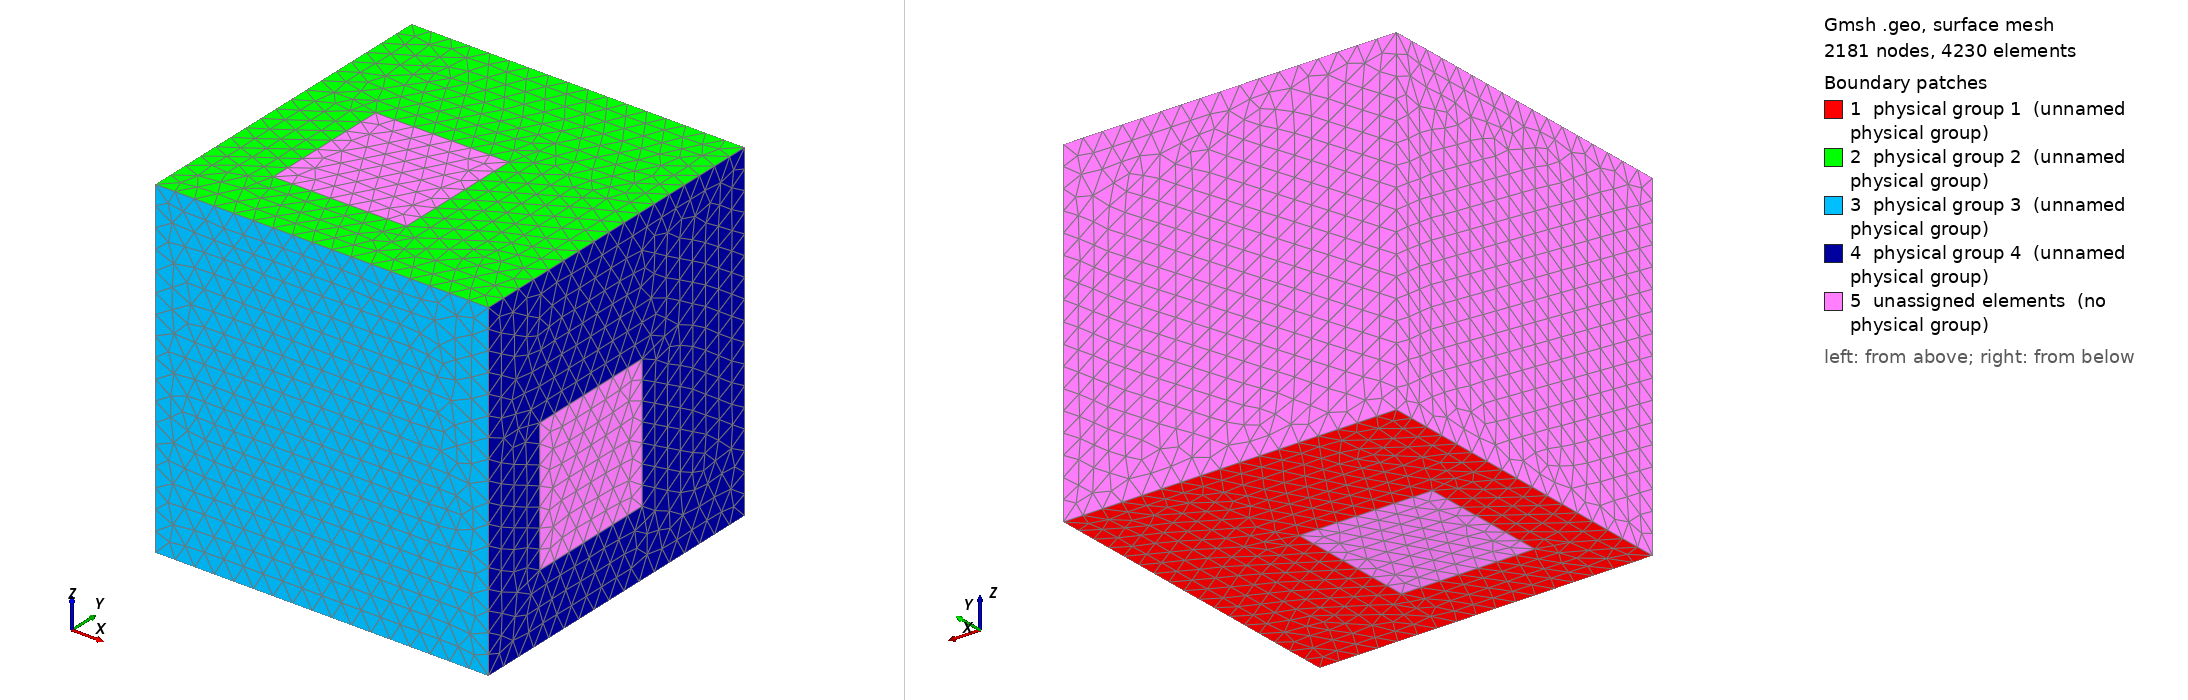

Gmsh geometry script, surface-meshed: 2181 nodes, 4230 surface elements. Boundary patches (legend numbers): 1 physical group 1 (unnamed physical group), 2 physical group 2 (unnamed physical group), 3 physical group 3 (unnamed physical group), 4 physical group 4 (unnamed physical group), 5 unassigned elements (no physical group). Left view from above one corner, right view from below the opposite corner. Legend entries are the model's physical surfaces; 'unassigned elements' are surfaces in no physical group. The drawing asked Gmsh for element sizes between 1% and 20% of the model's largest extent; the script's own settings can give other sizes.

=== cube.geo (drawn) ===
Mesh.MshFileVersion = 2.2;

h = 0.3;

Point(1) = {0, 0, 0, h};
Point(2) = {5, 0, 0, h};
Point(3) = {5, 5, 0, h};
Point(4) = {0, 5, 0, h};
Point(5) = {0, 0, 5, h};
Point(6) = {5, 0, 5, h};
Point(7) = {5, 5, 5, h};
Point(8) = {0, 5, 5, h};

Point(9) = {1, 1, 0, h};
Point(10) = {3, 1, 0, h};
Point(11) = {3, 3, 0, h};
Point(12) = {1, 3, 0, h};

Point(13) = {1, 1, 5, h};
Point(14) = {3, 1, 5, h};
Point(15) = {3, 3, 5, h};
Point(16) = {1, 3, 5, h};

Point(17) = {5, 1, 1, h};
Point(18) = {5, 3, 1, h};
Point(19) = {5, 3, 3, h};
Point(20) = {5, 1, 3, h};


Line(1) = {1, 2};
Line(2) = {2, 3};
Line(3) = {3, 4};
Line(4) = {4, 1};
Line(5) = {5, 8};
Line(6) = {8, 7};
Line(7) = {7, 6};
Line(8) = {6, 5};
Line(9) = {1, 5};
Line(10) = {2, 6};
Line(11) = {3, 7};
Line(12) = {4, 8};
Line(13) = {5, 1};
Line(14) = {6, 2};
Line(15) = {7, 3};
Line(16) = {8, 4};

Line(18) = {9, 10};
Line(19) = {10, 11};
Line(20) = {11, 12};
Line(21) = {12, 9};

Line(22) = {13, 14};
Line(23) = {14, 15};
Line(24) = {15, 16};
Line(25) = {16, 13};

Line(26) = {17, 18};
Line(27) = {18, 19};
Line(28) = {19, 20};
Line(29) = {20, 17};


Line Loop(1) = {1,2,3,4,18,19,20,21};
Line Loop(2) = {5,6,7,8,22,23,24,25};
Line Loop(3) = {1,10,8,13};
Line Loop(4) = {2,11,7,14,26,27,28,29};
Line Loop(5) = {3,12,6,15};
Line Loop(6) = {4,9,5,16};
Line Loop(7) = {18,19,20,21};
Line Loop(8) = {22,23,24,25};
Line Loop(9) = {26,27,28,29};


Plane Surface(1) = {1};
Plane Surface(2) = {2};
Plane Surface(3) = {3};
Plane Surface(4) = {4};
Plane Surface(5) = {5};
Plane Surface(6) = {6};
Plane Surface(7) = {7};
Plane Surface(8) = {8};
Plane Surface(9) = {9};

Surface Loop(1) = {1,2,3,4,5,6,7,8,9};
Surface Loop(2) = {7};
Surface Loop(3) = {8};
Surface Loop(4) = {9};

Physical Surface(1) = {1};
Physical Surface(2) = {2};
Physical Surface(3) = {3};
Physical Surface(4) = {4};
